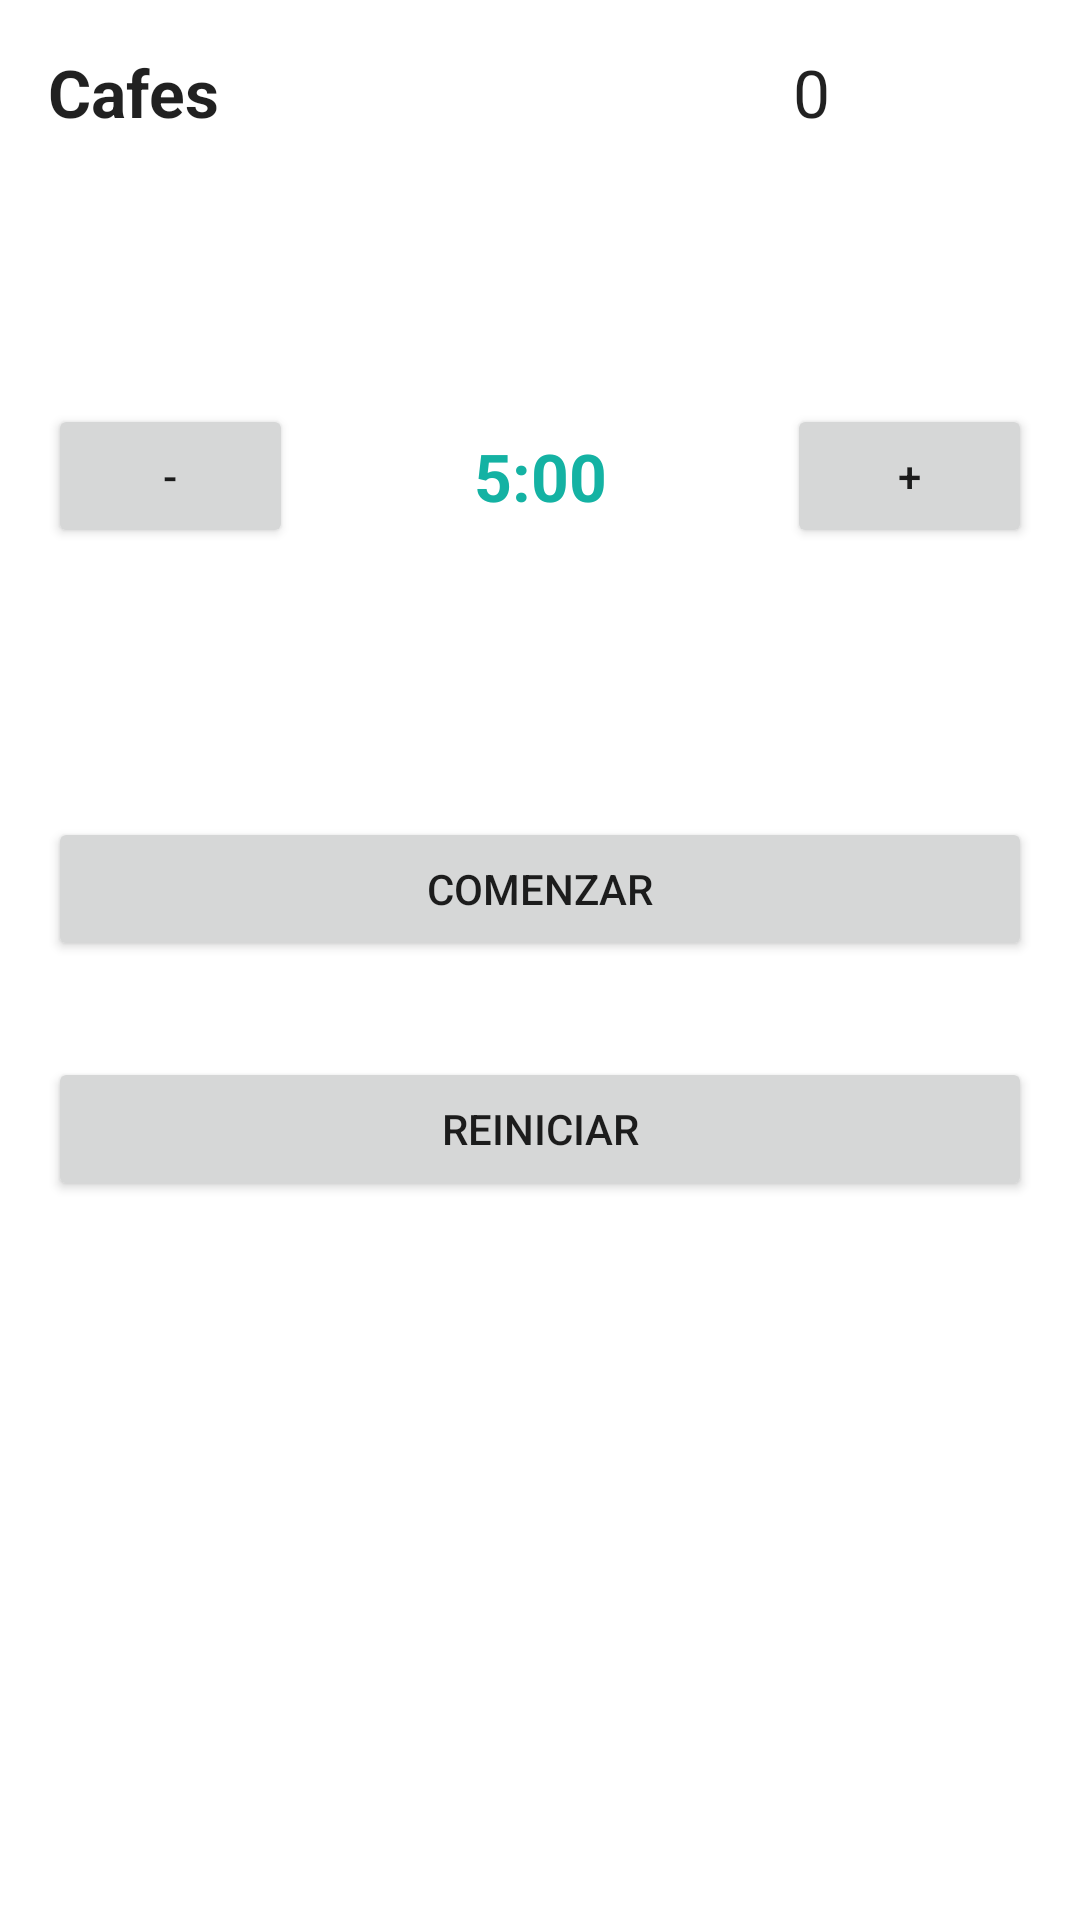

This screen was rendered from an Android layout file. Write that file and the resources it references.
<!-- AndroidManifest.xml: application theme Theme.Desarrollo_aplicaciones_Android -->
<!-- res/layout/activity_ejercicio1.xml -->
<?xml version="1.0" encoding="utf-8"?>
<LinearLayout
    xmlns:android="http://schemas.android.com/apk/res/android"
    xmlns:app="http://schemas.android.com/apk/res-auto"
    xmlns:tools="http://schemas.android.com/tools"
    android:layout_width="match_parent"
    android:layout_height="match_parent"
    android:orientation="vertical"
    tools:context=".Ejercicio1">
    <LinearLayout
        android:layout_width="match_parent"
        android:layout_height="wrap_content"
        android:orientation="horizontal"
        android:padding="16dp">

        <TextView
            android:id="@+id/textView"
            android:layout_width="181dp"
            android:layout_height="wrap_content"
            android:layout_weight="1"
            android:text="@string/cafes"
            android:textAppearance="@style/TextAppearance.AppCompat.Large"
            android:textStyle="bold" />

        <TextView
            android:id="@+id/cafesTomar"
            android:layout_width="wrap_content"
            android:layout_height="wrap_content"
            android:layout_weight="1"
            android:text="@string/cafesTomar"
            android:textAppearance="@style/TextAppearance.AppCompat.Large" />
    </LinearLayout>
    <LinearLayout
        android:layout_width="match_parent"
        android:layout_height="163dp"
        android:layout_margin="16dp"
        android:gravity="center_vertical"
        android:orientation="horizontal"
        tools:ignore="MissingClass">
        <Button
            android:id="@+id/botonMenosTiempo"
            android:layout_width="wrap_content"
            android:layout_height="wrap_content"
            android:layout_weight="1"
            android:text="@string/menos" />

        <TextView
            android:id="@+id/tiempo"
            android:layout_width="171dp"
            android:layout_height="wrap_content"
            android:layout_weight="1"
            android:gravity="center"
            android:text="@string/cinco"
            android:textAppearance="@style/TextAppearance.AppCompat.Large"
            android:textColor="#14B2A3"
            android:textColorLink="#2196F3"
            android:textStyle="bold" />
        <Button
            android:id="@+id/botonMastiempo"
            android:layout_width="wrap_content"
            android:layout_height="wrap_content"
            android:layout_weight="1"
            android:text="@string/mas" />
    </LinearLayout>
    <Button
        android:id="@+id/botonComenzar"
        android:layout_width="match_parent"
        android:layout_height="wrap_content"
        android:layout_margin="16dp"
        android:text="@string/comenzar" />
    <Button
        android:id="@+id/botonReiniciar"
        android:layout_width="match_parent"
        android:layout_height="wrap_content"
        android:layout_margin="16dp"
        android:text="@string/reiniciar" />

</LinearLayout>
<!-- resources referenced by this layout -->
<resources>
  <string name="cafes">Cafes</string>
  <string name="cafesTomar">0</string>
  <string name="cinco">5:00</string>
  <string name="comenzar">comenzar</string>
  <string name="mas">+</string>
  <string name="menos">-</string>
  <string name="reiniciar">Reiniciar</string>
  <style name="Theme.Desarrollo_aplicaciones_Android" parent="Theme.MaterialComponents.DayNight.DarkActionBar">
          
          <item name="colorPrimary">@color/purple_500</item>
          <item name="colorPrimaryVariant">@color/purple_700</item>
          <item name="colorOnPrimary">@color/white</item>
          
          <item name="colorSecondary">@color/teal_200</item>
          <item name="colorSecondaryVariant">@color/teal_700</item>
          <item name="colorOnSecondary">@color/black</item>
          
          <item name="android:statusBarColor" tools:targetApi="l">?attr/colorPrimaryVariant</item>
          
      </style>
  <!-- not gathered from this repository: default colours our renderer supplied (Android Studio template values) -->
  <color name="purple_500">#FF6200EE</color>
  <color name="purple_700">#FF3700B3</color>
  <color name="teal_200">#FF03DAC5</color>
  <color name="teal_700">#FF018786</color>
  <color name="black">#FF000000</color>
  <color name="white">#FFFFFFFF</color>
</resources>
